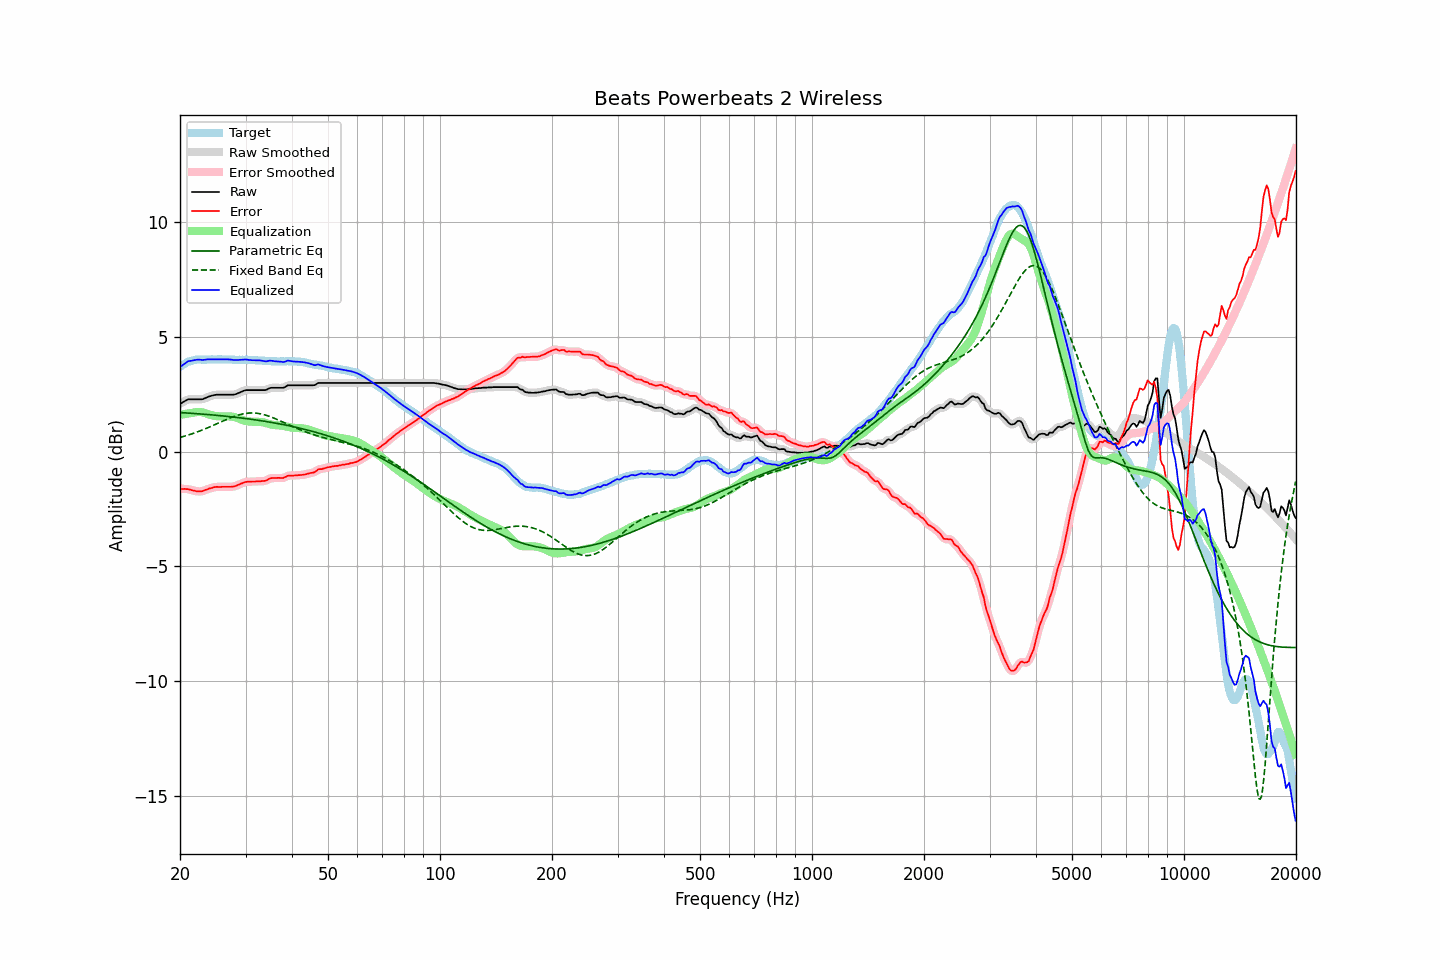

The table this chart was drawn from, first rows:
frequency, raw, error, smoothed, error_smoothed, equalization, parametric_eq, fixed_band_eq, equalized_raw, equalized_smoothed, target
20.00, 2.08, -1.61, 2.07, -1.62, 1.60, 1.70, 0.62, 3.68, 3.68, 3.69
20.20, 2.12, -1.62, 2.12, -1.62, 1.61, 1.70, 0.64, 3.73, 3.74, 3.74
20.40, 2.16, -1.63, 2.16, -1.62, 1.62, 1.69, 0.66, 3.78, 3.79, 3.79
20.61, 2.20, -1.62, 2.20, -1.63, 1.63, 1.69, 0.68, 3.83, 3.84, 3.82
20.81, 2.24, -1.63, 2.24, -1.63, 1.64, 1.68, 0.70, 3.88, 3.89, 3.87
21.02, 2.28, -1.63, 2.27, -1.64, 1.65, 1.68, 0.72, 3.93, 3.92, 3.91
21.23, 2.28, -1.65, 2.28, -1.65, 1.67, 1.67, 0.74, 3.94, 3.95, 3.93
21.44, 2.28, -1.67, 2.28, -1.67, 1.68, 1.67, 0.76, 3.95, 3.96, 3.95
21.66, 2.28, -1.69, 2.28, -1.69, 1.69, 1.66, 0.79, 3.97, 3.97, 3.97
21.87, 2.28, -1.70, 2.28, -1.71, 1.71, 1.66, 0.81, 3.98, 3.98, 3.98
22.09, 2.28, -1.72, 2.28, -1.72, 1.72, 1.65, 0.84, 4.00, 4.00, 4.00
22.31, 2.28, -1.73, 2.28, -1.73, 1.73, 1.65, 0.86, 4.00, 4.00, 4.01
22.54, 2.28, -1.73, 2.28, -1.74, 1.73, 1.64, 0.89, 4.00, 4.00, 4.01
22.76, 2.28, -1.73, 2.28, -1.73, 1.72, 1.64, 0.92, 4.00, 4.00, 4.01
22.99, 2.28, -1.72, 2.29, -1.72, 1.71, 1.63, 0.94, 3.99, 4.00, 4.00
23.22, 2.31, -1.69, 2.31, -1.70, 1.69, 1.63, 0.97, 4.00, 4.00, 4.00
23.45, 2.34, -1.66, 2.34, -1.67, 1.67, 1.62, 1.00, 4.01, 4.01, 4.00
23.69, 2.37, -1.64, 2.37, -1.64, 1.65, 1.62, 1.03, 4.01, 4.01, 4.01
23.92, 2.40, -1.61, 2.40, -1.62, 1.62, 1.61, 1.06, 4.02, 4.02, 4.01
24.16, 2.42, -1.59, 2.42, -1.60, 1.60, 1.60, 1.09, 4.02, 4.02, 4.01
24.40, 2.44, -1.58, 2.44, -1.57, 1.58, 1.60, 1.12, 4.02, 4.02, 4.02
24.65, 2.46, -1.55, 2.46, -1.56, 1.56, 1.59, 1.15, 4.02, 4.02, 4.01
24.89, 2.47, -1.54, 2.47, -1.54, 1.55, 1.58, 1.18, 4.02, 4.02, 4.01
25.14, 2.48, -1.53, 2.48, -1.54, 1.54, 1.58, 1.21, 4.02, 4.02, 4.01
25.39, 2.48, -1.54, 2.48, -1.54, 1.54, 1.57, 1.25, 4.02, 4.02, 4.02
25.65, 2.48, -1.54, 2.48, -1.54, 1.53, 1.56, 1.28, 4.01, 4.01, 4.02
25.91, 2.48, -1.53, 2.48, -1.54, 1.53, 1.56, 1.31, 4.01, 4.01, 4.01
26.16, 2.48, -1.53, 2.48, -1.53, 1.53, 1.55, 1.34, 4.01, 4.01, 4.01
26.43, 2.48, -1.53, 2.48, -1.53, 1.54, 1.54, 1.37, 4.01, 4.01, 4.01
26.69, 2.48, -1.53, 2.48, -1.53, 1.54, 1.54, 1.40, 4.02, 4.02, 4.01
26.96, 2.48, -1.53, 2.48, -1.53, 1.54, 1.53, 1.43, 4.01, 4.01, 4.01
27.23, 2.48, -1.53, 2.48, -1.53, 1.53, 1.52, 1.46, 4.01, 4.01, 4.01
27.50, 2.48, -1.53, 2.48, -1.53, 1.53, 1.51, 1.49, 4.00, 4.00, 4.01
27.77, 2.48, -1.52, 2.48, -1.52, 1.51, 1.51, 1.52, 3.99, 3.99, 4.00
28.05, 2.49, -1.51, 2.49, -1.51, 1.50, 1.50, 1.54, 3.99, 3.99, 4.00
28.33, 2.51, -1.48, 2.51, -1.49, 1.48, 1.49, 1.56, 3.99, 3.99, 3.99
28.62, 2.54, -1.45, 2.54, -1.46, 1.45, 1.48, 1.59, 3.99, 3.99, 3.99
28.90, 2.57, -1.43, 2.57, -1.43, 1.43, 1.47, 1.61, 3.99, 3.99, 4.00
29.19, 2.60, -1.39, 2.60, -1.40, 1.40, 1.47, 1.63, 4.00, 4.00, 3.99
29.48, 2.63, -1.37, 2.63, -1.37, 1.37, 1.46, 1.64, 4.00, 4.00, 4.00
29.78, 2.66, -1.33, 2.66, -1.34, 1.35, 1.45, 1.65, 4.01, 4.01, 3.99
30.08, 2.68, -1.32, 2.67, -1.32, 1.33, 1.44, 1.67, 4.01, 4.01, 4.00
30.38, 2.68, -1.31, 2.68, -1.31, 1.32, 1.43, 1.67, 4.00, 4.00, 3.99
30.68, 2.68, -1.31, 2.68, -1.31, 1.31, 1.42, 1.68, 3.99, 3.99, 3.99
30.99, 2.68, -1.31, 2.68, -1.31, 1.30, 1.41, 1.68, 3.98, 3.98, 3.99
31.30, 2.68, -1.30, 2.68, -1.31, 1.30, 1.40, 1.68, 3.98, 3.98, 3.98
31.61, 2.68, -1.30, 2.68, -1.30, 1.30, 1.39, 1.68, 3.98, 3.98, 3.98
31.93, 2.68, -1.30, 2.68, -1.30, 1.30, 1.38, 1.68, 3.98, 3.98, 3.98
32.24, 2.68, -1.29, 2.68, -1.30, 1.30, 1.37, 1.67, 3.98, 3.98, 3.97
32.57, 2.68, -1.29, 2.68, -1.29, 1.30, 1.36, 1.66, 3.98, 3.98, 3.97
32.89, 2.68, -1.29, 2.68, -1.29, 1.29, 1.35, 1.65, 3.97, 3.97, 3.97
33.22, 2.68, -1.28, 2.68, -1.29, 1.28, 1.34, 1.63, 3.96, 3.96, 3.96
33.55, 2.68, -1.28, 2.68, -1.28, 1.27, 1.33, 1.61, 3.95, 3.94, 3.96
33.89, 2.68, -1.27, 2.68, -1.27, 1.25, 1.32, 1.59, 3.93, 3.93, 3.95
34.23, 2.70, -1.25, 2.71, -1.24, 1.23, 1.31, 1.57, 3.93, 3.94, 3.95
34.57, 2.74, -1.20, 2.73, -1.21, 1.21, 1.29, 1.55, 3.95, 3.95, 3.94
34.92, 2.77, -1.17, 2.76, -1.18, 1.19, 1.28, 1.52, 3.96, 3.95, 3.94
35.27, 2.78, -1.15, 2.78, -1.16, 1.18, 1.27, 1.50, 3.95, 3.95, 3.93
35.62, 2.78, -1.15, 2.78, -1.15, 1.16, 1.26, 1.47, 3.94, 3.94, 3.93
35.97, 2.78, -1.15, 2.78, -1.15, 1.16, 1.24, 1.44, 3.93, 3.93, 3.93
... 635 more rows
